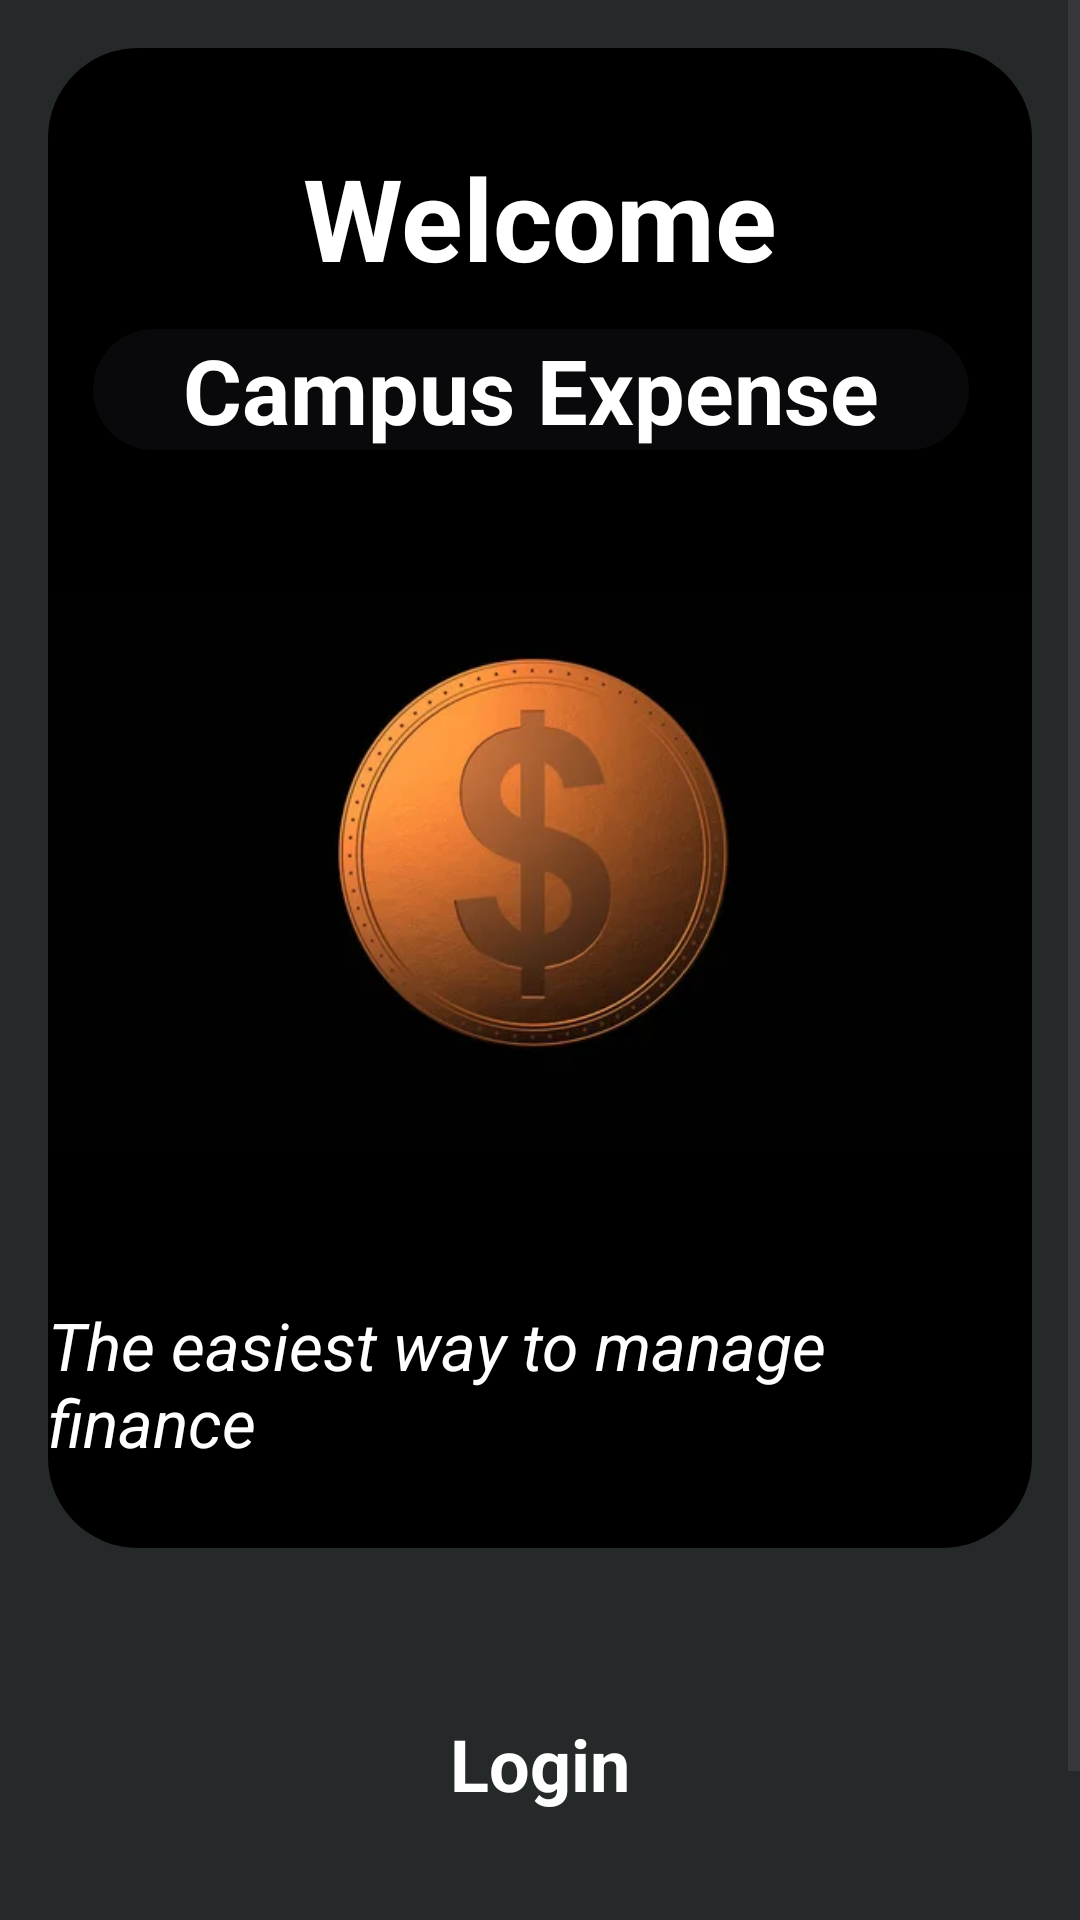

Produce the Android XML layout that renders to this screen, including the resource entries it uses.
<!-- AndroidManifest.xml: application theme Theme.CampusExpenseManager -->
<!-- res/layout/activity_starting_page.xml -->
<?xml version="1.0" encoding="utf-8"?>
<androidx.constraintlayout.widget.ConstraintLayout xmlns:android="http://schemas.android.com/apk/res/android"
    xmlns:app="http://schemas.android.com/apk/res-auto"
    xmlns:tools="http://schemas.android.com/tools"
    android:layout_width="match_parent"
    android:layout_height="match_parent"
    android:background="#262929"
    tools:context=".StartingActivity">
    <ScrollView
        android:layout_width="match_parent"
        android:layout_height="match_parent">

        <LinearLayout
            android:layout_width="match_parent"
            android:layout_height="wrap_content"
            android:orientation="vertical">

            <androidx.constraintlayout.widget.ConstraintLayout
                android:layout_width="match_parent"
                android:background="@drawable/intro_top_background"
                android:layout_margin="16dp"
                android:layout_height="500dp">

                <ImageView
                    android:id="@+id/imgCoin"
                    android:layout_width="wrap_content"
                    android:layout_height="wrap_content"
                    app:layout_constraintBottom_toTopOf="@+id/textView3"
                    app:layout_constraintTop_toBottomOf="@+id/tvWelcome"
                    app:layout_constraintVertical_bias="0.729"
                    app:srcCompat="@drawable/coin"
                    tools:layout_editor_absoluteX="0dp"
                    tools:ignore="MissingConstraints" />

                <TextView
                    android:id="@+id/textView3"
                    android:layout_width="wrap_content"
                    android:layout_height="wrap_content"
                    android:layout_marginTop="336dp"
                    android:text="@string/the_easiest_way_to_manage_finance"
                    android:textColor="#ffffff"
                    android:textSize="22sp"
                    android:textStyle="italic"
                    app:layout_constraintEnd_toEndOf="parent"
                    app:layout_constraintStart_toStartOf="parent"
                    app:layout_constraintTop_toBottomOf="@+id/tvWelcome" />

                <TextView
                    android:id="@+id/tvWelcome"
                    android:layout_width="wrap_content"
                    android:layout_height="wrap_content"
                    android:layout_margin="31dp"
                    android:fontFamily="sans-serif"
                    android:text="@string/welcome"
                    android:textAlignment="center"
                    android:textColor="#ffffff"
                    android:textSize="38sp"
                    android:textStyle="bold"
                    app:layout_constraintEnd_toEndOf="parent"
                    app:layout_constraintStart_toStartOf="parent"
                    app:layout_constraintTop_toTopOf="parent" />

                <TextView
                    android:id="@+id/tvCampusExpense"
                    android:layout_width="wrap_content"
                    android:layout_height="wrap_content"
                    android:layout_marginTop="12dp"
                    android:background="@drawable/title_background"
                    android:paddingStart="30dp"
                    android:paddingEnd="30dp"
                    android:text="@string/campus_expense"
                    android:textColor="#ffffff"
                    android:textSize="30sp"
                    android:textStyle="bold"
                    app:layout_constraintEnd_toEndOf="parent"
                    app:layout_constraintHorizontal_bias="0.418"
                    app:layout_constraintStart_toStartOf="parent"
                    app:layout_constraintTop_toBottomOf="@+id/tvWelcome" />

            </androidx.constraintlayout.widget.ConstraintLayout>

            <androidx.appcompat.widget.AppCompatButton
                android:id="@+id/btnStartLogin"
                android:textColor="@color/white"
                android:textSize="24sp"
                android:textStyle="bold"
                android:background="@drawable/button_background"
                android:layout_width="match_parent"
                android:layout_height="60dp"
                android:layout_marginEnd="16dp"
                android:layout_marginStart="16dp"
                android:layout_marginTop="26dp"
                android:text="@string/Login"
                style="@android:style/Widget.Button"/>

            <androidx.appcompat.widget.AppCompatButton
                android:id="@+id/btnStartRegister"
                android:textColor="@color/white"
                android:textSize="24sp"
                android:textStyle="bold"
                android:background="@drawable/button_background"
                android:layout_width="match_parent"
                android:layout_height="60dp"
                android:layout_marginEnd="16dp"
                android:layout_marginStart="16dp"
                android:layout_marginTop="16dp"
                android:text="@string/register"
                style="@android:style/Widget.Button"/>
        </LinearLayout>
    </ScrollView>
</androidx.constraintlayout.widget.ConstraintLayout>
<!-- resources referenced by this layout -->
<resources>
  <color name="white">#FFFFFFFF</color>
  <!-- drawable coin: jpg bitmap (drawable-hdpi, 8776 bytes) -->
  <!-- drawable intro_top_background (drawable) -->
  <?xml version="1.0" encoding="utf-8"?>
  <selector xmlns:android="http://schemas.android.com/apk/res/android">
  <item>
      <shape  android:shape="rectangle">
          <corners android:radius="30dp"/>
          <solid android:color="#000000"/>
      </shape>
  </item>
  </selector>
  <!-- drawable title_background (drawable) -->
  <?xml version="1.0" encoding="utf-8"?>
  <selector xmlns:android="http://schemas.android.com/apk/res/android">
  <item>
      <shape android:shape="rectangle">
          <solid android:color="#09090B"/>
          <corners android:radius="50dp"/>
      </shape>
  </item>
  </selector>
  <string name="Login">Login</string>
  <string name="campus_expense">Campus Expense</string>
  <string name="register">Register</string>
  <string name="the_easiest_way_to_manage_finance">The easiest way to manage finance</string>
  <string name="welcome">Welcome</string>
  <style name="Theme.CampusExpenseManager" parent="Base.Theme.CampusExpenseManager" />
  <style name="Base.Theme.CampusExpenseManager" parent="Theme.Material3.DayNight.NoActionBar">
          
          
          <item name="colorPrimary">@color/gray</item>
          <item name="colorPrimaryVariant">@color/gray</item>
          <item name="colorOnPrimary">@color/gray</item>
          
          <item name="colorSecondary">@color/gray</item>
          <item name="colorSecondaryVariant">@color/gray</item>
          <item name="colorOnSecondary">@color/gray</item>
          
          <item name="android:statusBarColor">?attr/colorPrimaryVariant</item>
          
      </style>
  <color name="gray">#100C0C</color>
</resources>
